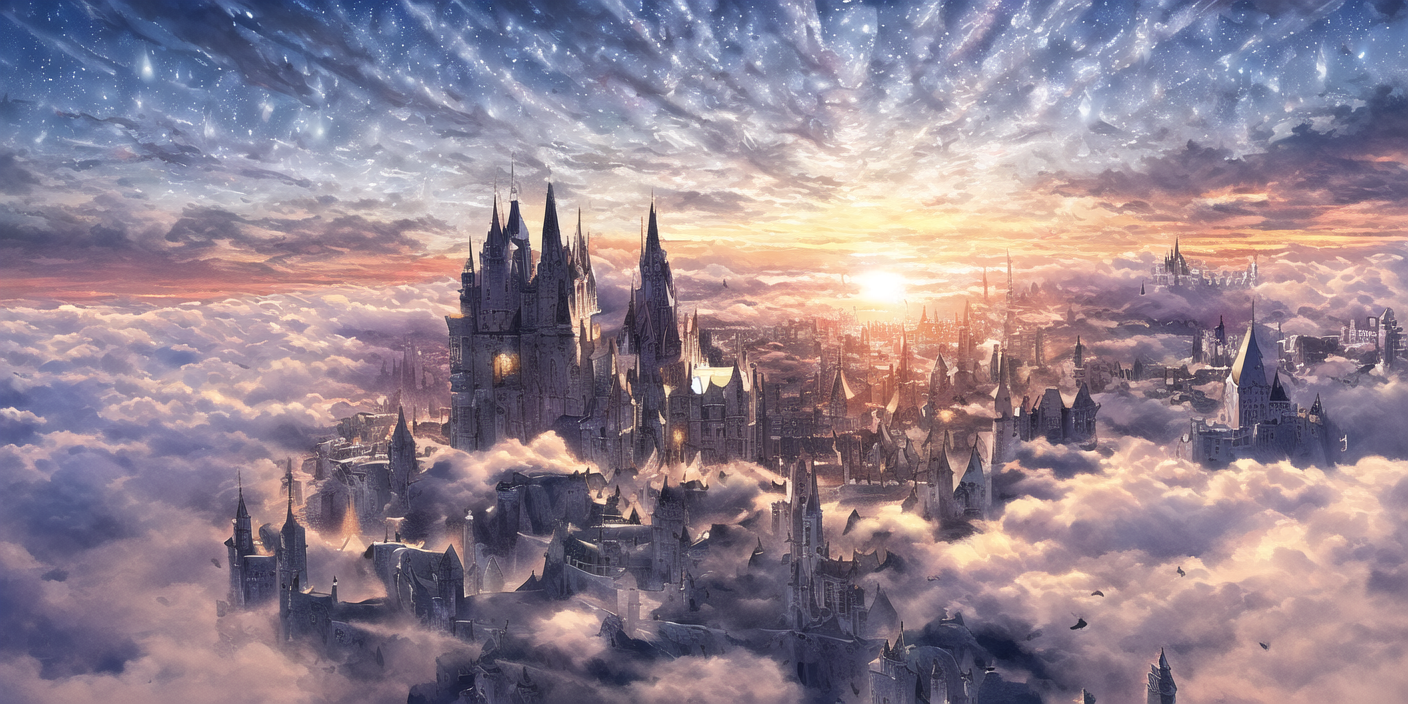
Generation parameters embedded in this image by AUTOMATIC1111 Stable Diffusion web UI or a fork of it (Forge, ...) (PNG 'parameters' text chunk):
(ultra-detailed),(best shadow),classic,(cinematic lighting),dynamic angle,(finely detail),(best masterpiece:1.6),(extremely detailed CG unity 8k wallpaper:1.45),extremely detailed illustration,[3d].(((solo))),(((An extremely delicated and beautiful) girl is spreading her (beautiful wings) and ((flying in the sky)))).(((She has an extremely detailed and beautiful cute anime face),extremely detailed body),,long white hair, bare shoulders,floating hair and detailed mouth).The girl is wearing (white hair ribbon) with black edge,(white translucent (silk) hood),white robe with (gold pattern),white boots with black pattern,detailed white stockings.(The background is very detailed),((((There are many castles in the background)))), (The castles are ((on the clouds))),(Clouds surround the base of the castles)),(Many birds fly in the sky),((((There are many gorgeous colorful (hues)) at the top of the planting),and there are some (detailed) feathers falling in the sky.((((((The background is the sky at dawn)))))),(The light of dawn blooms gloriously))).The painting depicts a scene with many well-defined clouds have beautiful light and shadow
Negative prompt: (((missing girl))),(((blurry girl))),(([redacted])),(got something in mouth),(open mouth),((ugly mouth)),(((raised hand))),(((golden castle))),((((Pleats)))),(((((Wave-like))))),((oversized wings)),(((dress))),((too long and big robe)),(((Plants))),(Blurred Background),(Blurred Wings),(Twisted Wings),((ugly)),((((watermark)))),(((malformed limbs))),(missing limbs),(((poorly drawn face))),(missing legs),two girls,nsfw,,(too many fingers),(poorly drawn hands),(deformed,missing fngers),(mutated hands and fingers),(bad hands),(three legs),mutilated,more than 2 thighs,(unclear eyes),missing legs,extra legs,bad face,multiple breasts,malformed mutated,bad feet,cropped,extra limbs,missing arms,three arms,long neck,(text),missing fingers,jpeg artifacts,missing arms,long neck,((signature)),disfigured,low quality,worst quality,cropped,extra limbs,ugly,(bad anatomy),error,(The lower half of the disappearance)
Steps: 80, Sampler: DDIM, CFG scale: 7, Seed: 2614750291, Size: 1408x704, Model hash: e6e8e1fc, Clip skip: 2, ENSD: 31337